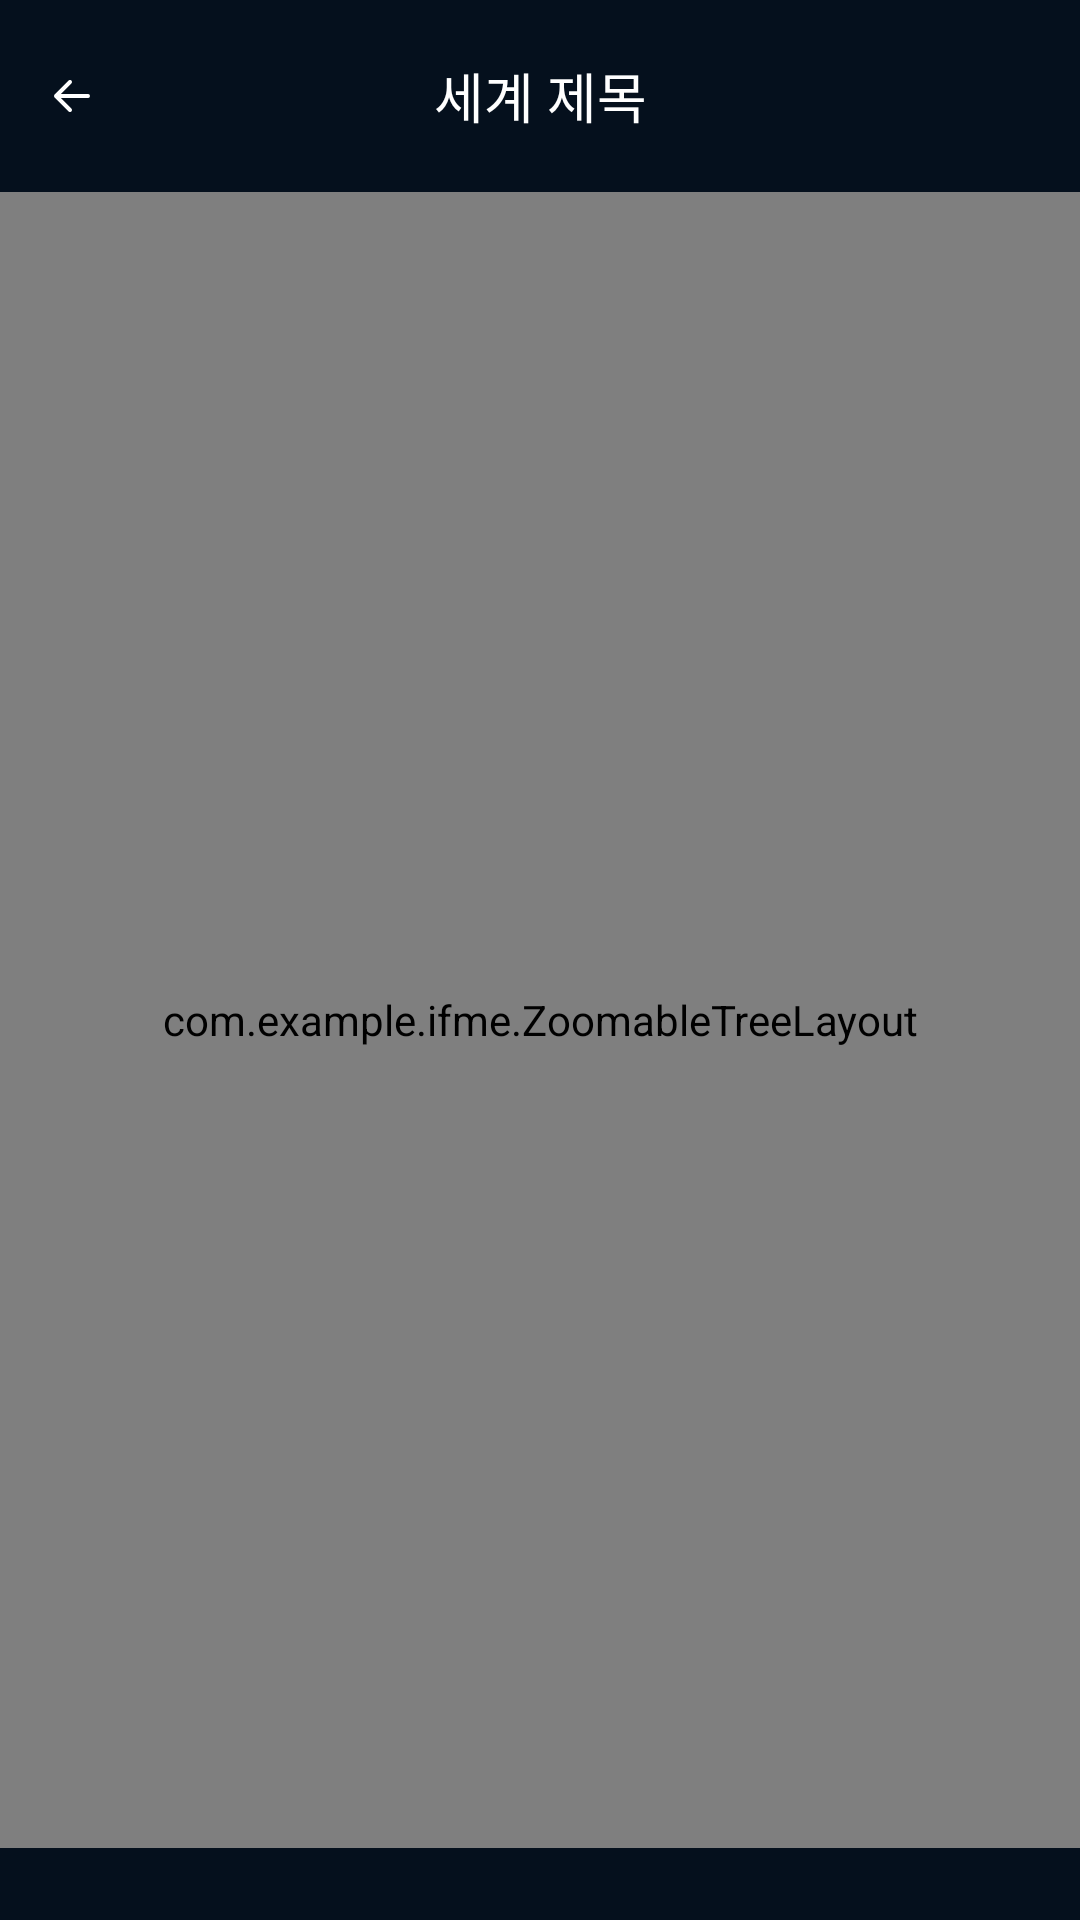

Reconstruct the res/layout file that produces this screen, plus the resources it refers to.
<!-- AndroidManifest.xml: application theme Theme.IFME -->
<!-- res/layout/activity_tree.xml -->
<androidx.constraintlayout.widget.ConstraintLayout
    xmlns:android="http://schemas.android.com/apk/res/android"
    xmlns:app="http://schemas.android.com/apk/res-auto"
    android:layout_width="match_parent"
    android:layout_height="match_parent"
    android:background="#05101D">

    

    <ImageView
        android:id="@+id/btnTreeBack"
        android:layout_width="48dp"
        android:layout_height="64dp"
        android:padding="16dp"
        android:src="@drawable/ic_node_create_back"
        android:contentDescription="뒤로가기"
        app:layout_constraintStart_toStartOf="parent"
        app:layout_constraintTop_toTopOf="parent" />

    
    <TextView
        android:id="@+id/tvWorldTitle"
        android:layout_width="wrap_content"
        android:layout_height="64dp"
        android:gravity="center"
        android:text="세계 제목"
        android:textColor="#FFFFFF"
        android:textSize="18sp"
        android:fontFamily="@font/pretendard_semibold"
        app:layout_constraintStart_toStartOf="parent"
        app:layout_constraintEnd_toEndOf="parent"
        app:layout_constraintTop_toTopOf="parent" />

    
    <com.example.ifme.ZoomableTreeLayout
        android:id="@+id/zoomableTree"
        android:layout_width="0dp"
        android:layout_height="0dp"
        android:layout_marginBottom="24dp"
        app:layout_constraintTop_toBottomOf="@id/tvWorldTitle"
        app:layout_constraintBottom_toBottomOf="parent"
        app:layout_constraintStart_toStartOf="parent"
        app:layout_constraintEnd_toEndOf="parent">

        
        <FrameLayout
            android:id="@+id/treeContainer"
            android:layout_width="match_parent"
            android:layout_height="match_parent"
            android:clipChildren="false"
            android:clipToPadding="false">

            
            <com.example.ifme.TreeConnectionView
                android:id="@+id/treeConnections"
                android:layout_width="match_parent"
                android:layout_height="match_parent" />

        </FrameLayout>

    </com.example.ifme.ZoomableTreeLayout>

</androidx.constraintlayout.widget.ConstraintLayout>
<!-- resources referenced by this layout -->
<resources>
  <!-- drawable ic_node_create_back (drawable) -->
  <?xml version="1.0" encoding="utf-8"?>
  <vector xmlns:android="http://schemas.android.com/apk/res/android"
      android:width="24dp"
      android:height="24dp"
      android:viewportWidth="24"
      android:viewportHeight="24">
  
      <path
          android:fillColor="@android:color/transparent"
          android:strokeColor="#FFFFFF"
          android:strokeWidth="2"
          android:strokeLineCap="round"
          android:strokeLineJoin="round"
          android:pathData="M20,12 H4 M11,5 L4,12 L11,19" />
  
  </vector>
  <style name="Theme.IFME" parent="Base.Theme.IFME" />
  <style name="Base.Theme.IFME" parent="Theme.Material3.DayNight.NoActionBar">
          
          
      </style>
</resources>
